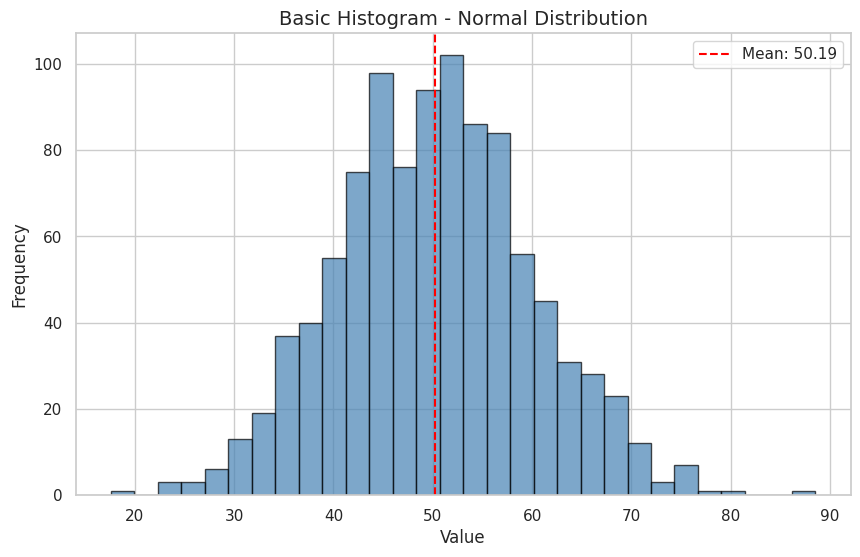
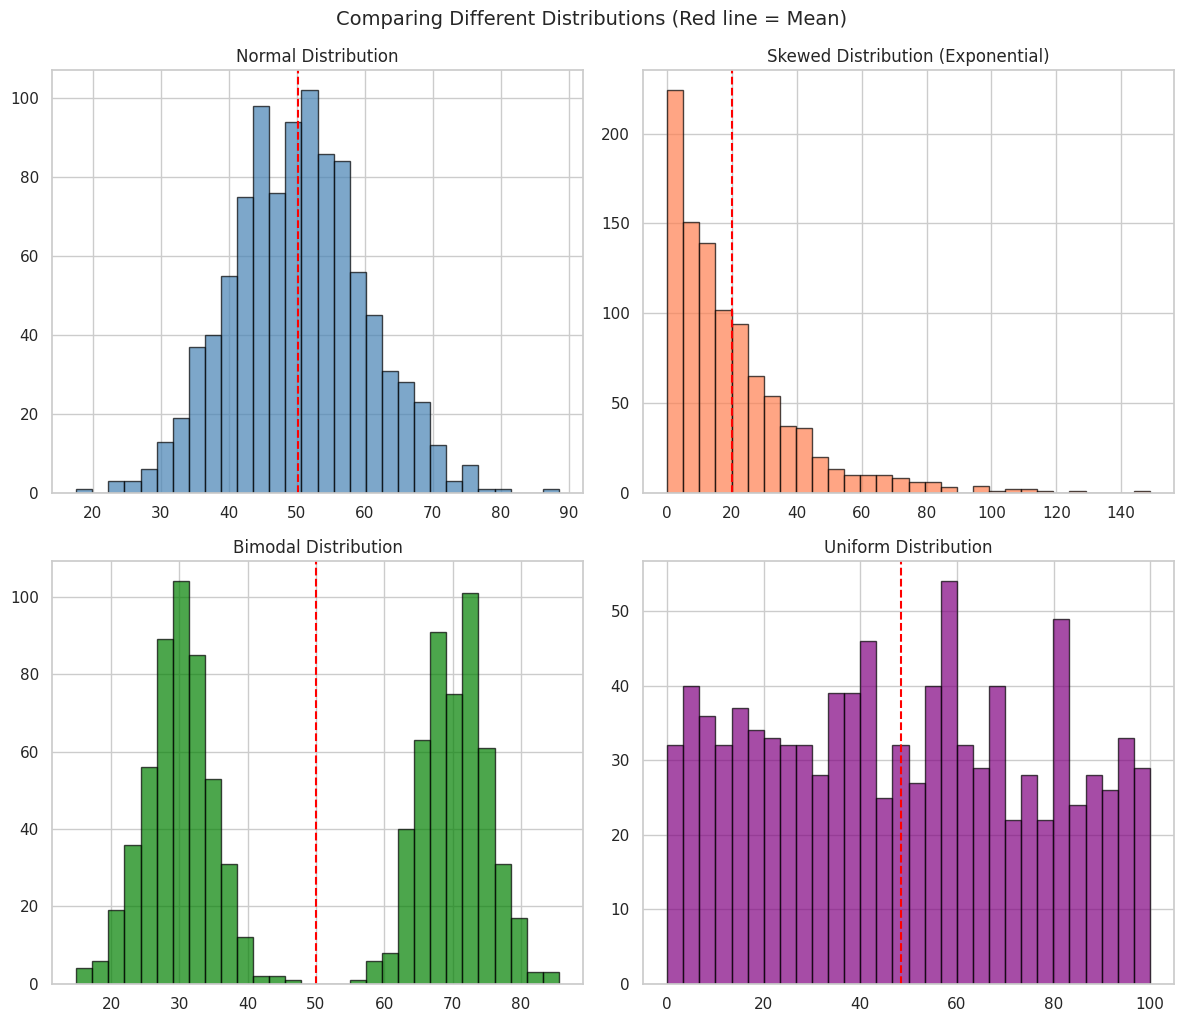
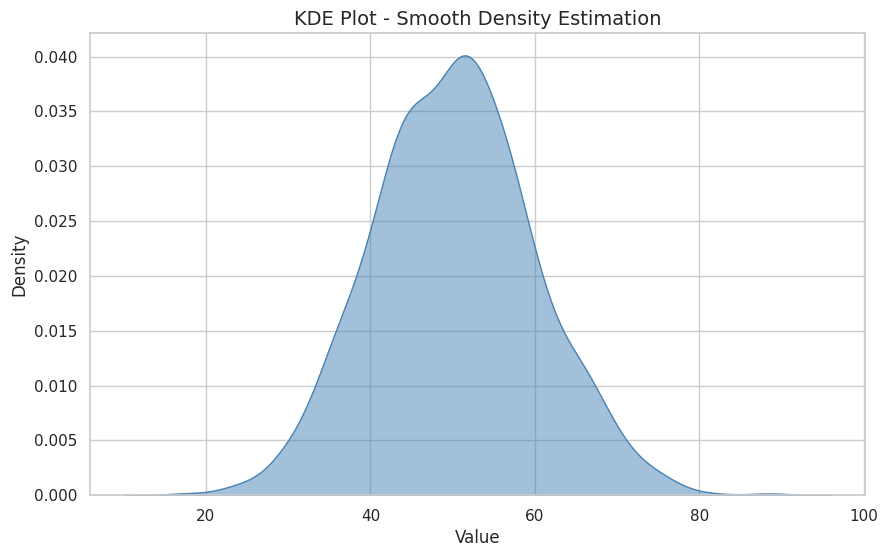
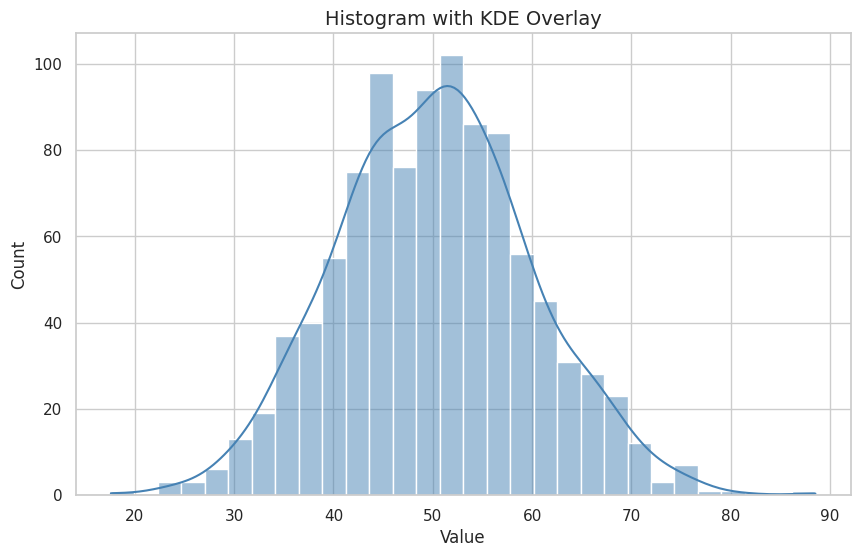
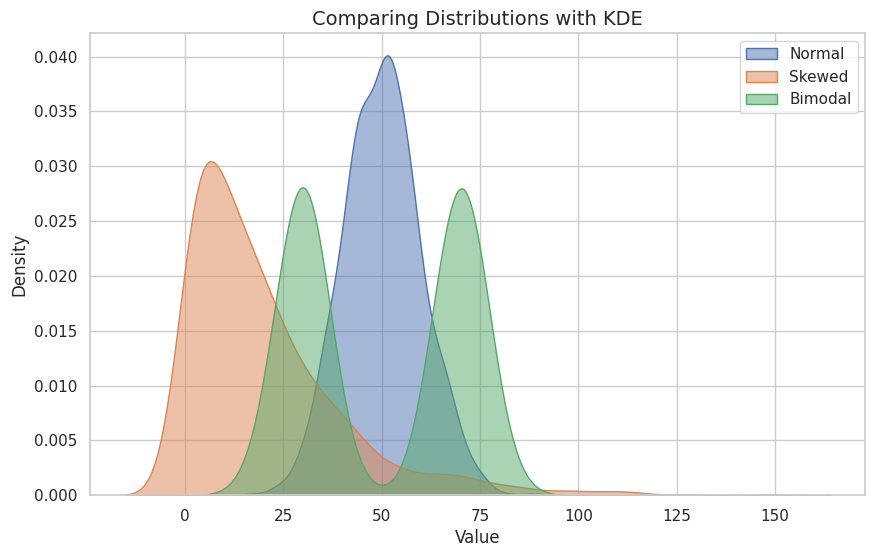
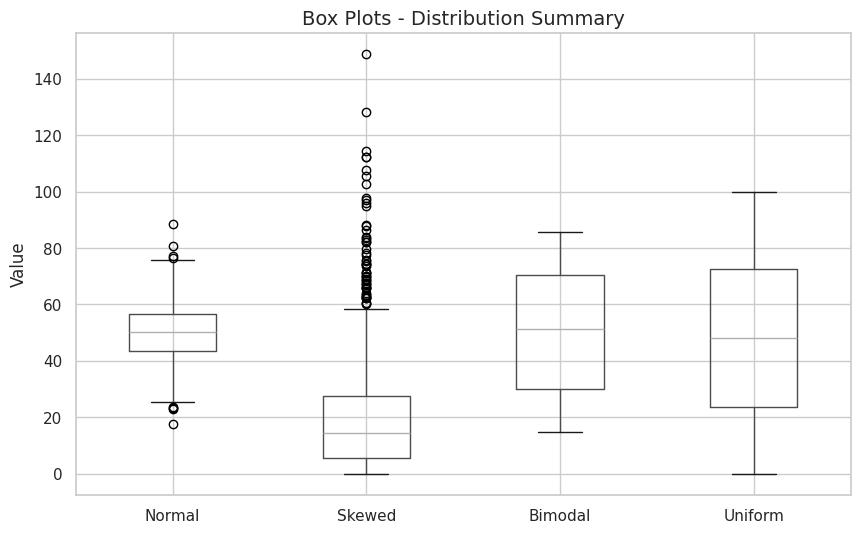
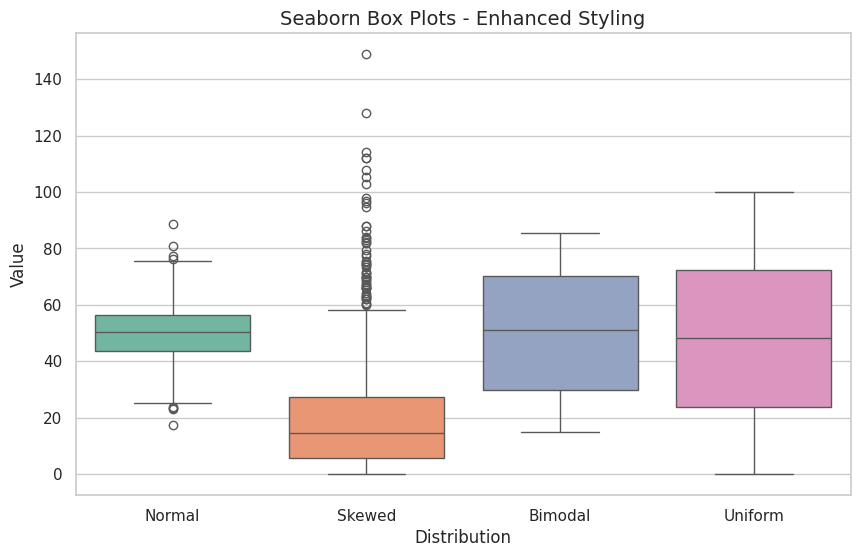
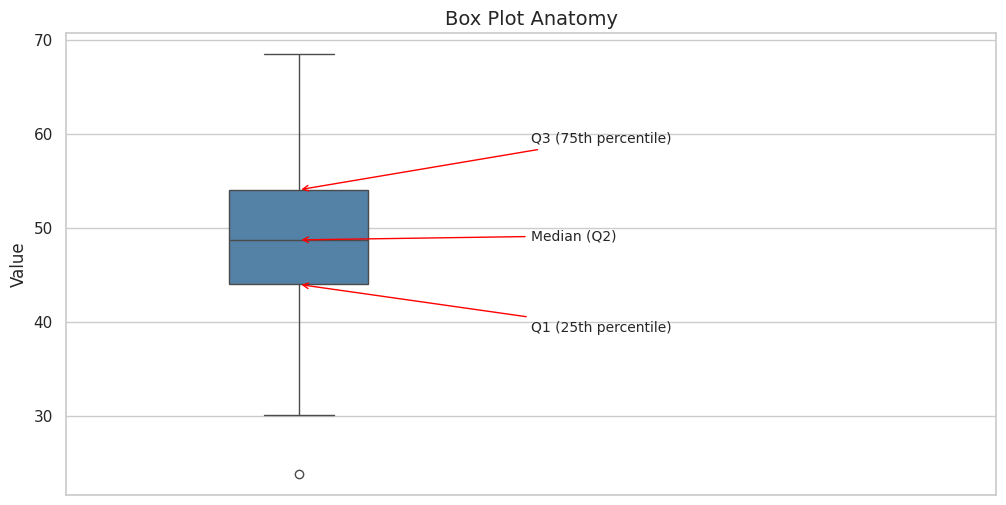
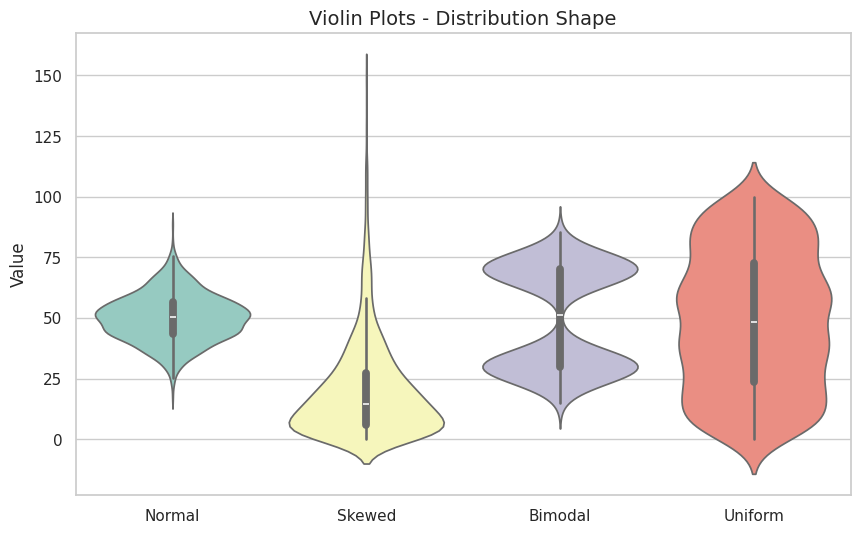
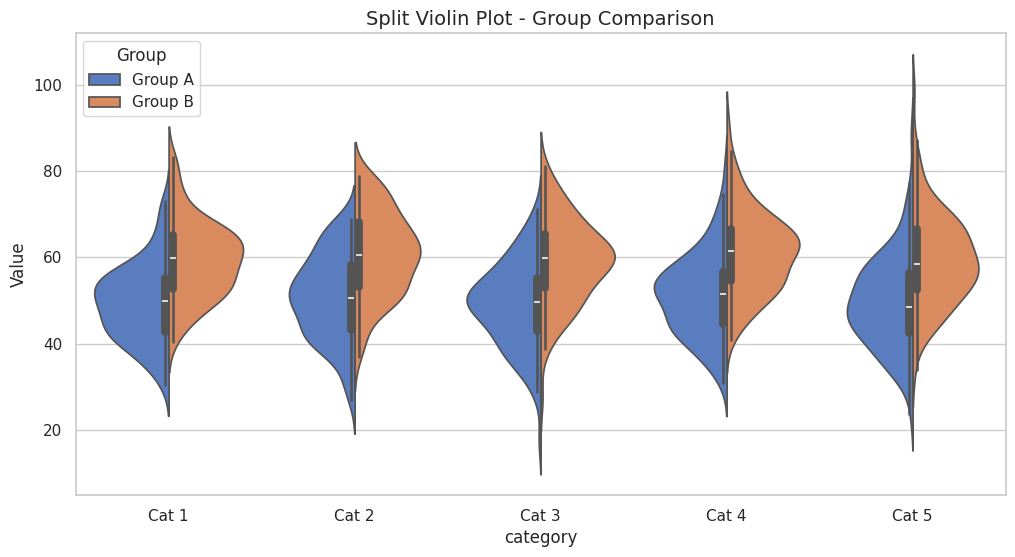
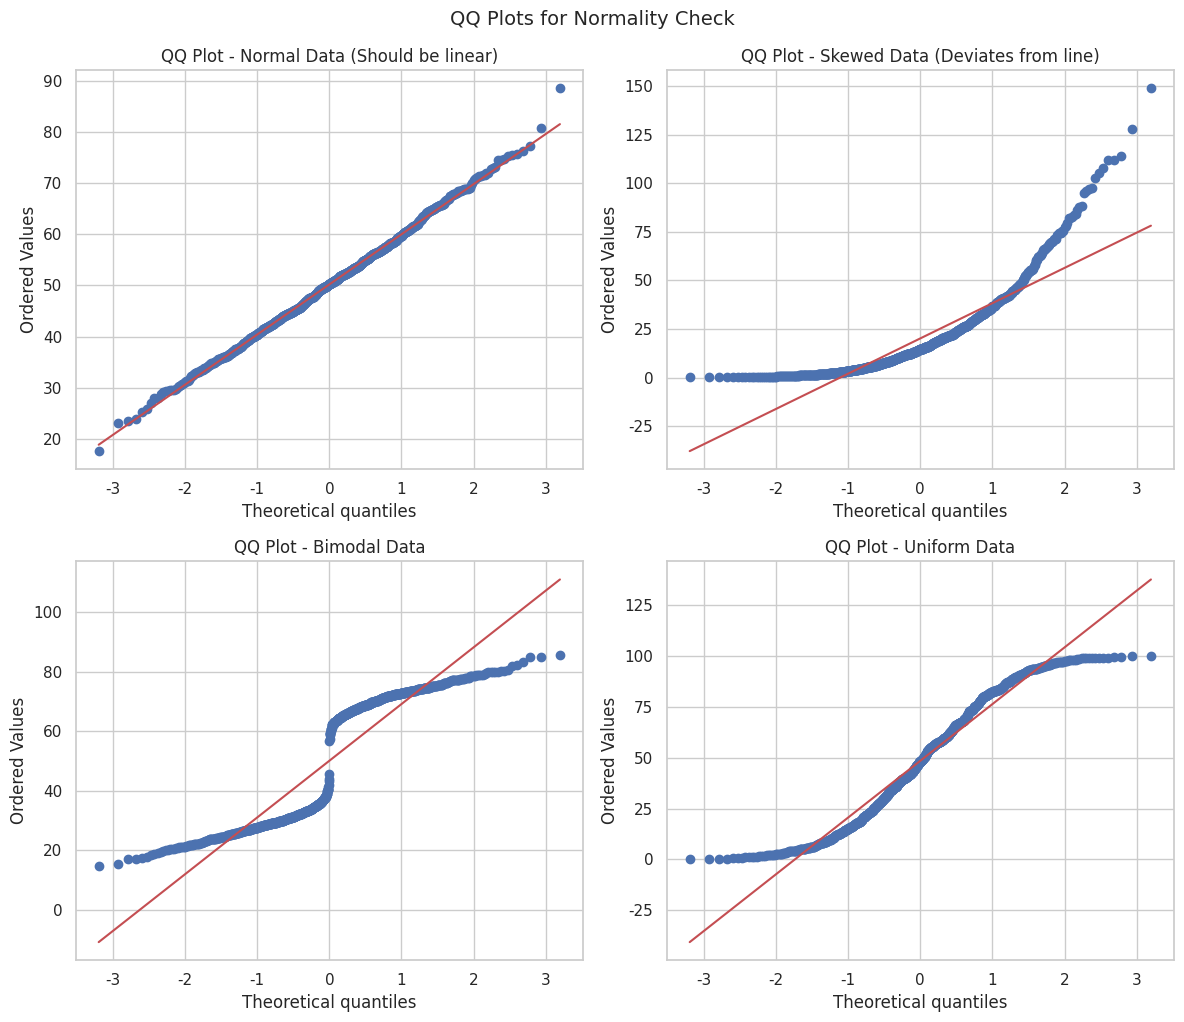
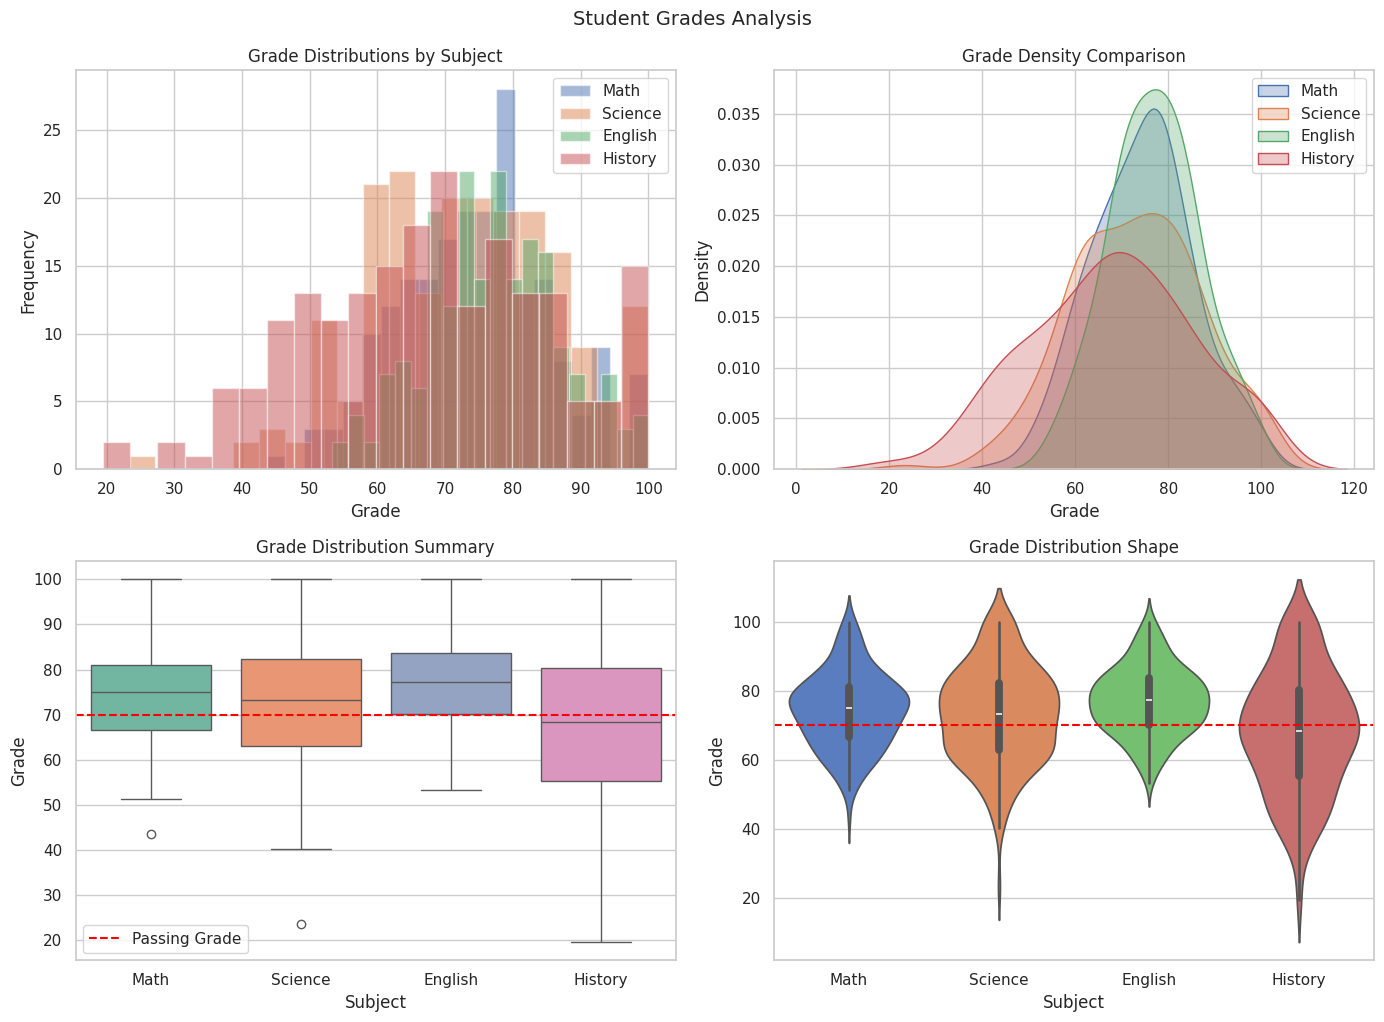

The matplotlib source for these figures, in order:
"""
Day 23 - Plotting Distributions
================================
Learn: Various ways to visualize data distributions

Key Concepts:
- Histograms show frequency distribution
- KDE (Kernel Density Estimation) for smooth density curves
- Box plots show quartiles and outliers
- Violin plots combine box plots with KDE
- QQ plots check normality
"""

import matplotlib.pyplot as plt
import seaborn as sns
import numpy as np
import pandas as pd
from scipy import stats

# Set style
sns.set_theme(style="whitegrid")

# ========== GENERATING SAMPLE DATA ==========
print("=" * 50)
print("GENERATING SAMPLE DISTRIBUTIONS")
print("=" * 50)

np.random.seed(42)

# Different distributions
normal_data = np.random.normal(loc=50, scale=10, size=1000)
skewed_data = np.random.exponential(scale=20, size=1000)
bimodal_data = np.concatenate([
    np.random.normal(30, 5, 500),
    np.random.normal(70, 5, 500)
])
uniform_data = np.random.uniform(0, 100, 1000)

print("Generated 4 different distributions:")
print("1. Normal Distribution (mean=50, std=10)")
print("2. Skewed Distribution (exponential)")
print("3. Bimodal Distribution (two peaks)")
print("4. Uniform Distribution (0-100)")

# ========== HISTOGRAMS ==========
print("\n" + "=" * 50)
print("HISTOGRAMS")
print("=" * 50)

# Basic histogram
plt.figure(figsize=(10, 6))
plt.hist(normal_data, bins=30, color='steelblue', edgecolor='black', alpha=0.7)
plt.title('Basic Histogram - Normal Distribution', fontsize=14)
plt.xlabel('Value', fontsize=12)
plt.ylabel('Frequency', fontsize=12)
plt.axvline(np.mean(normal_data), color='red', linestyle='--', label=f'Mean: {np.mean(normal_data):.2f}')
plt.legend()
plt.savefig('dist_01_histogram.png', dpi=100, bbox_inches='tight')
plt.show()
print("✅ Basic histogram saved as 'dist_01_histogram.png'")

# Compare different distributions
fig, axes = plt.subplots(2, 2, figsize=(12, 10))

axes[0, 0].hist(normal_data, bins=30, color='steelblue', edgecolor='black', alpha=0.7)
axes[0, 0].set_title('Normal Distribution')
axes[0, 0].axvline(np.mean(normal_data), color='red', linestyle='--')

axes[0, 1].hist(skewed_data, bins=30, color='coral', edgecolor='black', alpha=0.7)
axes[0, 1].set_title('Skewed Distribution (Exponential)')
axes[0, 1].axvline(np.mean(skewed_data), color='red', linestyle='--')

axes[1, 0].hist(bimodal_data, bins=30, color='green', edgecolor='black', alpha=0.7)
axes[1, 0].set_title('Bimodal Distribution')
axes[1, 0].axvline(np.mean(bimodal_data), color='red', linestyle='--')

axes[1, 1].hist(uniform_data, bins=30, color='purple', edgecolor='black', alpha=0.7)
axes[1, 1].set_title('Uniform Distribution')
axes[1, 1].axvline(np.mean(uniform_data), color='red', linestyle='--')

plt.tight_layout()
plt.suptitle('Comparing Different Distributions (Red line = Mean)', y=1.02, fontsize=14)
plt.savefig('dist_02_compare.png', dpi=100, bbox_inches='tight')
plt.show()
print("✅ Distribution comparison saved as 'dist_02_compare.png'")

# ========== KDE PLOTS ==========
print("\n" + "=" * 50)
print("KDE PLOTS (Kernel Density Estimation)")
print("=" * 50)

# Basic KDE
plt.figure(figsize=(10, 6))
sns.kdeplot(normal_data, fill=True, color='steelblue', alpha=0.5)
plt.title('KDE Plot - Smooth Density Estimation', fontsize=14)
plt.xlabel('Value', fontsize=12)
plt.ylabel('Density', fontsize=12)
plt.savefig('dist_03_kde.png', dpi=100, bbox_inches='tight')
plt.show()
print("✅ KDE plot saved as 'dist_03_kde.png'")

# Histogram with KDE overlay
plt.figure(figsize=(10, 6))
sns.histplot(normal_data, bins=30, kde=True, color='steelblue', alpha=0.5)
plt.title('Histogram with KDE Overlay', fontsize=14)
plt.xlabel('Value', fontsize=12)
plt.ylabel('Count', fontsize=12)
plt.savefig('dist_04_hist_kde.png', dpi=100, bbox_inches='tight')
plt.show()
print("✅ Histogram with KDE saved as 'dist_04_hist_kde.png'")

# Multiple KDE comparison
plt.figure(figsize=(10, 6))
sns.kdeplot(normal_data, fill=True, label='Normal', alpha=0.5)
sns.kdeplot(skewed_data, fill=True, label='Skewed', alpha=0.5)
sns.kdeplot(bimodal_data, fill=True, label='Bimodal', alpha=0.5)
plt.title('Comparing Distributions with KDE', fontsize=14)
plt.xlabel('Value', fontsize=12)
plt.ylabel('Density', fontsize=12)
plt.legend()
plt.savefig('dist_05_kde_compare.png', dpi=100, bbox_inches='tight')
plt.show()
print("✅ KDE comparison saved as 'dist_05_kde_compare.png'")

# ========== BOX PLOTS ==========
print("\n" + "=" * 50)
print("BOX PLOTS")
print("=" * 50)

# Create DataFrame for easier plotting
df = pd.DataFrame({
    'Normal': normal_data,
    'Skewed': skewed_data[:1000],
    'Bimodal': bimodal_data,
    'Uniform': uniform_data
})

# Basic box plot
plt.figure(figsize=(10, 6))
df.boxplot()
plt.title('Box Plots - Distribution Summary', fontsize=14)
plt.ylabel('Value', fontsize=12)
plt.savefig('dist_06_boxplot.png', dpi=100, bbox_inches='tight')
plt.show()
print("✅ Box plots saved as 'dist_06_boxplot.png'")

# Seaborn box plot with customization
plt.figure(figsize=(10, 6))
df_melted = df.melt(var_name='Distribution', value_name='Value')
sns.boxplot(x='Distribution', y='Value', data=df_melted, palette='Set2')
plt.title('Seaborn Box Plots - Enhanced Styling', fontsize=14)
plt.savefig('dist_07_boxplot_seaborn.png', dpi=100, bbox_inches='tight')
plt.show()
print("✅ Seaborn box plots saved as 'dist_07_boxplot_seaborn.png'")

# Box plot anatomy explanation
plt.figure(figsize=(12, 6))
ax = sns.boxplot(x=[1]*100, y=normal_data[:100], width=0.3, color='steelblue')

# Add annotations
plt.annotate('Median (Q2)', xy=(0, np.median(normal_data[:100])), 
             xytext=(0.5, np.median(normal_data[:100])),
             fontsize=10, arrowprops=dict(arrowstyle='->', color='red'))
plt.annotate('Q3 (75th percentile)', xy=(0, np.percentile(normal_data[:100], 75)), 
             xytext=(0.5, np.percentile(normal_data[:100], 75) + 5),
             fontsize=10, arrowprops=dict(arrowstyle='->', color='red'))
plt.annotate('Q1 (25th percentile)', xy=(0, np.percentile(normal_data[:100], 25)), 
             xytext=(0.5, np.percentile(normal_data[:100], 25) - 5),
             fontsize=10, arrowprops=dict(arrowstyle='->', color='red'))

plt.title('Box Plot Anatomy', fontsize=14)
plt.xlim(-0.5, 1.5)
plt.xticks([])
plt.ylabel('Value', fontsize=12)
plt.savefig('dist_08_boxplot_anatomy.png', dpi=100, bbox_inches='tight')
plt.show()
print("✅ Box plot anatomy saved as 'dist_08_boxplot_anatomy.png'")

# ========== VIOLIN PLOTS ==========
print("\n" + "=" * 50)
print("VIOLIN PLOTS")
print("=" * 50)

# Basic violin plot
plt.figure(figsize=(10, 6))
sns.violinplot(data=df, palette='Set3')
plt.title('Violin Plots - Distribution Shape', fontsize=14)
plt.ylabel('Value', fontsize=12)
plt.savefig('dist_09_violin.png', dpi=100, bbox_inches='tight')
plt.show()
print("✅ Violin plots saved as 'dist_09_violin.png'")

# Split violin plot (compare two groups)
np.random.seed(42)
compare_df = pd.DataFrame({
    'value': np.concatenate([normal_data[:500], normal_data[:500] + 10]),
    'distribution': ['Group A']*500 + ['Group B']*500,
    'category': np.tile(['Cat 1', 'Cat 2', 'Cat 3', 'Cat 4', 'Cat 5'], 200)
})

plt.figure(figsize=(12, 6))
sns.violinplot(x='category', y='value', hue='distribution', data=compare_df, 
               split=True, palette='muted')
plt.title('Split Violin Plot - Group Comparison', fontsize=14)
plt.ylabel('Value', fontsize=12)
plt.legend(title='Group')
plt.savefig('dist_10_violin_split.png', dpi=100, bbox_inches='tight')
plt.show()
print("✅ Split violin plot saved as 'dist_10_violin_split.png'")

# ========== QQ PLOTS ==========
print("\n" + "=" * 50)
print("QQ PLOTS - Checking Normality")
print("=" * 50)

fig, axes = plt.subplots(2, 2, figsize=(12, 10))

# QQ plot for normal data
stats.probplot(normal_data, dist="norm", plot=axes[0, 0])
axes[0, 0].set_title('QQ Plot - Normal Data (Should be linear)')

# QQ plot for skewed data
stats.probplot(skewed_data, dist="norm", plot=axes[0, 1])
axes[0, 1].set_title('QQ Plot - Skewed Data (Deviates from line)')

# QQ plot for bimodal data
stats.probplot(bimodal_data, dist="norm", plot=axes[1, 0])
axes[1, 0].set_title('QQ Plot - Bimodal Data')

# QQ plot for uniform data
stats.probplot(uniform_data, dist="norm", plot=axes[1, 1])
axes[1, 1].set_title('QQ Plot - Uniform Data')

plt.tight_layout()
plt.suptitle('QQ Plots for Normality Check', y=1.02, fontsize=14)
plt.savefig('dist_11_qqplots.png', dpi=100, bbox_inches='tight')
plt.show()
print("✅ QQ plots saved as 'dist_11_qqplots.png'")

# ========== DISTRIBUTION STATISTICS ==========
print("\n" + "=" * 50)
print("DISTRIBUTION STATISTICS")
print("=" * 50)

def print_stats(data, name):
    print(f"\n{name}:")
    print(f"  Mean: {np.mean(data):.2f}")
    print(f"  Median: {np.median(data):.2f}")
    print(f"  Std Dev: {np.std(data):.2f}")
    print(f"  Skewness: {stats.skew(data):.2f}")
    print(f"  Kurtosis: {stats.kurtosis(data):.2f}")

print_stats(normal_data, "Normal Distribution")
print_stats(skewed_data, "Skewed Distribution")
print_stats(bimodal_data, "Bimodal Distribution")
print_stats(uniform_data, "Uniform Distribution")

# ========== PRACTICAL EXAMPLE ==========
print("\n" + "=" * 50)
print("PRACTICAL EXAMPLE - Student Grades Analysis")
print("=" * 50)

# Generate student grades data
np.random.seed(42)
grades_data = pd.DataFrame({
    'Math': np.random.normal(75, 12, 200).clip(0, 100),
    'Science': np.random.normal(72, 15, 200).clip(0, 100),
    'English': np.random.normal(78, 10, 200).clip(0, 100),
    'History': np.random.normal(68, 18, 200).clip(0, 100)
})

fig, axes = plt.subplots(2, 2, figsize=(14, 10))

# Plot 1: Overlapping histograms
for subject in grades_data.columns:
    axes[0, 0].hist(grades_data[subject], bins=20, alpha=0.5, label=subject)
axes[0, 0].set_title('Grade Distributions by Subject')
axes[0, 0].set_xlabel('Grade')
axes[0, 0].set_ylabel('Frequency')
axes[0, 0].legend()

# Plot 2: KDE comparison
for subject in grades_data.columns:
    sns.kdeplot(grades_data[subject], fill=True, alpha=0.3, label=subject, ax=axes[0, 1])
axes[0, 1].set_title('Grade Density Comparison')
axes[0, 1].set_xlabel('Grade')
axes[0, 1].legend()

# Plot 3: Box plots
grades_melted = grades_data.melt(var_name='Subject', value_name='Grade')
sns.boxplot(x='Subject', y='Grade', data=grades_melted, palette='Set2', ax=axes[1, 0])
axes[1, 0].set_title('Grade Distribution Summary')
axes[1, 0].axhline(y=70, color='red', linestyle='--', label='Passing Grade')
axes[1, 0].legend()

# Plot 4: Violin plots
sns.violinplot(x='Subject', y='Grade', data=grades_melted, palette='muted', ax=axes[1, 1])
axes[1, 1].set_title('Grade Distribution Shape')
axes[1, 1].axhline(y=70, color='red', linestyle='--')

plt.tight_layout()
plt.suptitle('Student Grades Analysis', y=1.02, fontsize=14)
plt.savefig('dist_12_grades_analysis.png', dpi=100, bbox_inches='tight')
plt.show()
print("✅ Student grades analysis saved as 'dist_12_grades_analysis.png'")

print("\n" + "=" * 50)
print("✅ Plotting Distributions - Complete!")
print("=" * 50)
